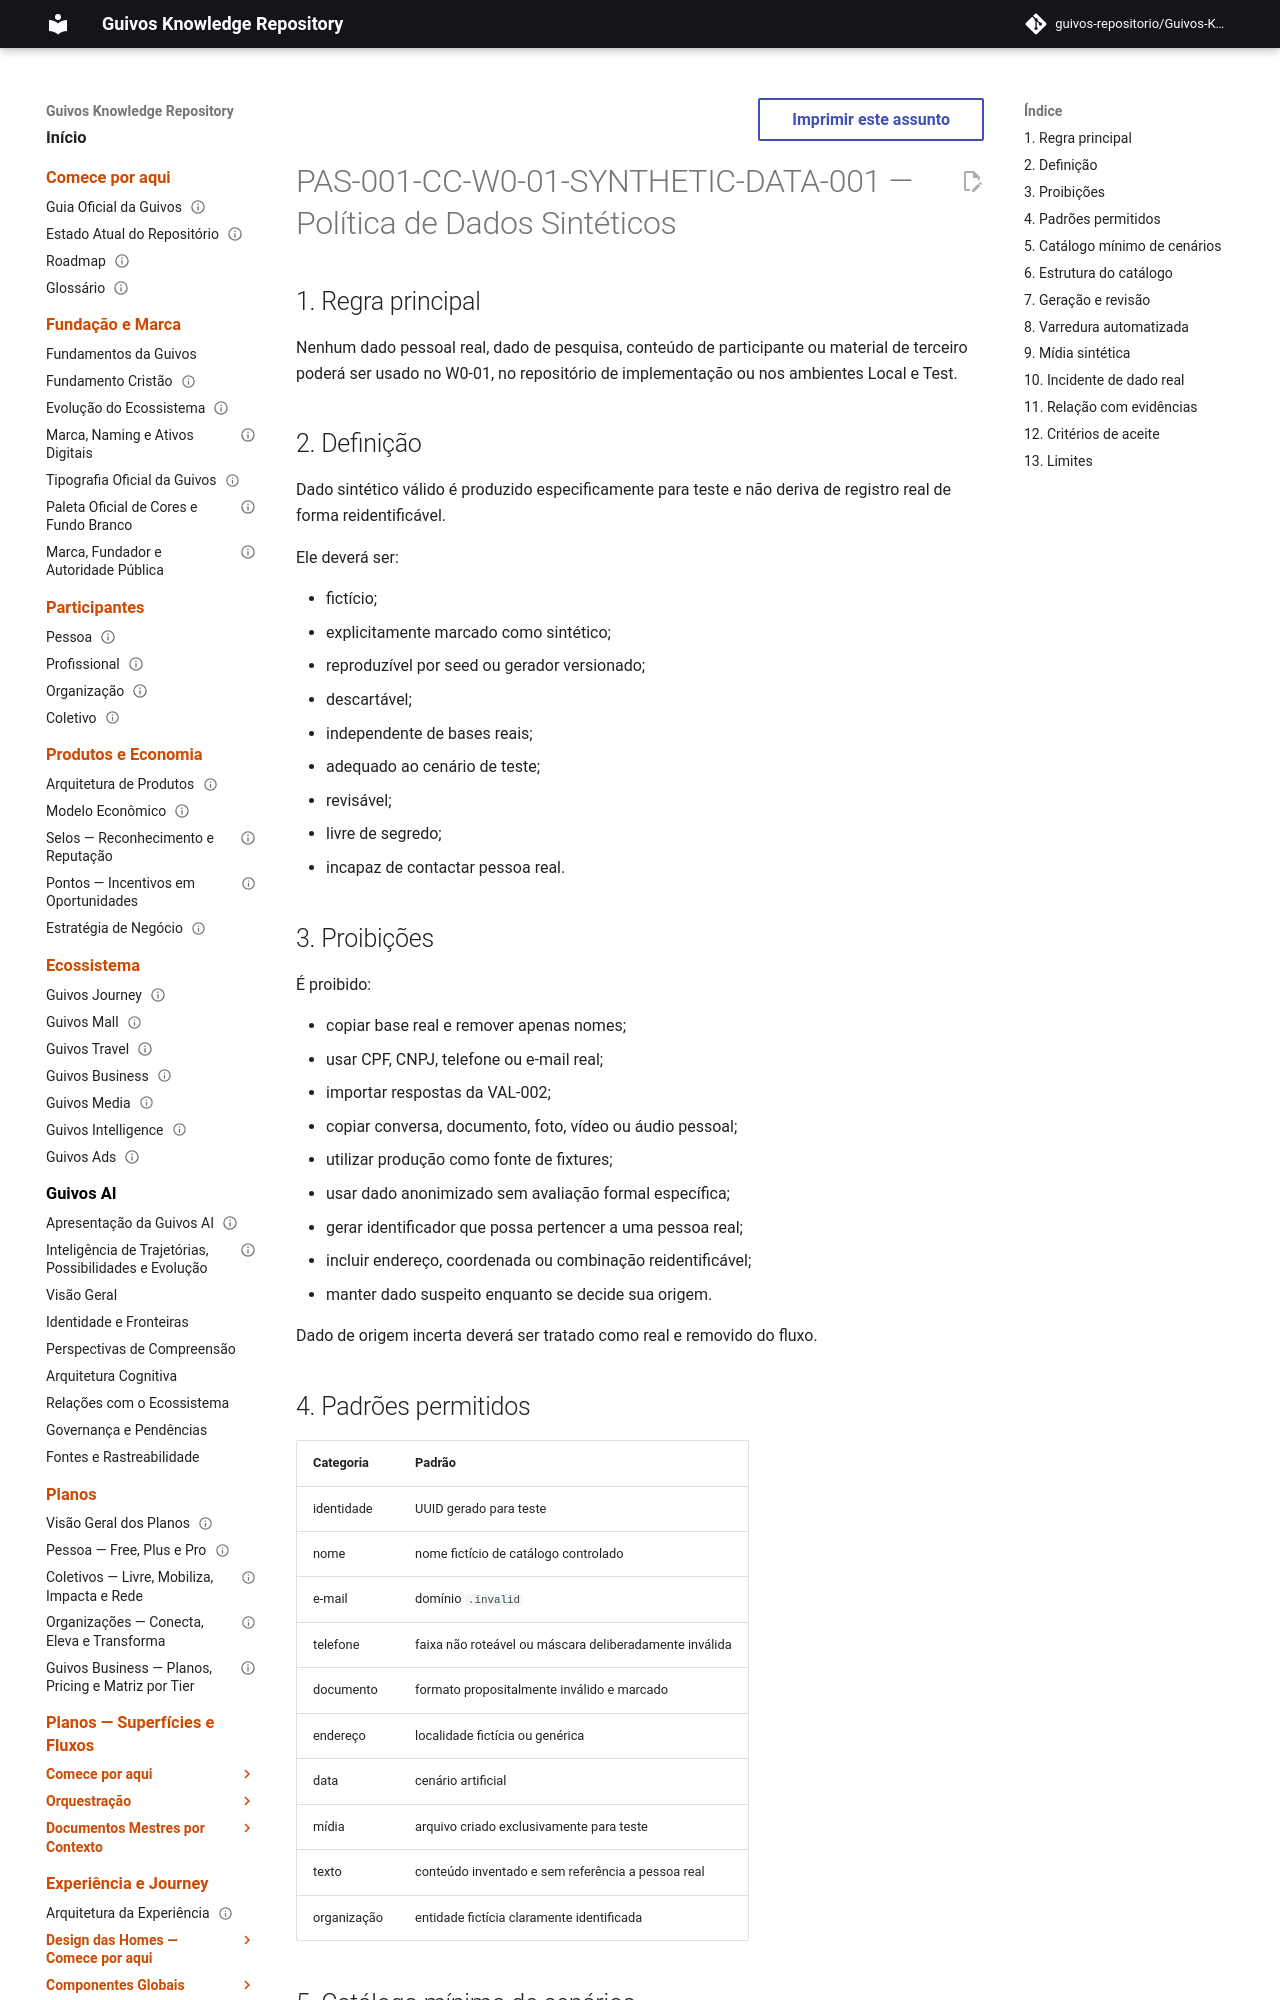

repository: guivos-repositorio/Guivos-Knowledge-Repository · page: product-architecture/pas-001-captura-de-contexto-w0-01-synthetic-data-policy/index.html · generator: mkdocs

---
id: PAS-001-CC-W0-01-SYNTHETIC-DATA-001
title: Política de Dados Sintéticos do W0-01
status: draft
version: 0.1.0
owner: Guivos
last_updated: 2026-07-20
normative: true
parent: PAS-001-CC-W0-01-CHARTER-001
related:
  - PAS-001-CC-W0-ENV-001
  - PAS-001-CC-W0-RISK-001
  - PAS-001-CC-W0-01-PIPELINE-001
---

# PAS-001-CC-W0-01-SYNTHETIC-DATA-001 — Política de Dados Sintéticos

## 1. Regra principal

Nenhum dado pessoal real, dado de pesquisa, conteúdo de participante ou material de terceiro poderá ser usado no W0-01, no repositório de implementação ou nos ambientes Local e Test.

## 2. Definição

Dado sintético válido é produzido especificamente para teste e não deriva de registro real de forma reidentificável.

Ele deverá ser:

- fictício;
- explicitamente marcado como sintético;
- reproduzível por seed ou gerador versionado;
- descartável;
- independente de bases reais;
- adequado ao cenário de teste;
- revisável;
- livre de segredo;
- incapaz de contactar pessoa real.

## 3. Proibições

É proibido:

- copiar base real e remover apenas nomes;
- usar CPF, CNPJ, telefone ou e-mail real;
- importar respostas da VAL-002;
- copiar conversa, documento, foto, vídeo ou áudio pessoal;
- utilizar produção como fonte de fixtures;
- usar dado anonimizado sem avaliação formal específica;
- gerar identificador que possa pertencer a uma pessoa real;
- incluir endereço, coordenada ou combinação reidentificável;
- manter dado suspeito enquanto se decide sua origem.

Dado de origem incerta deverá ser tratado como real e removido do fluxo.
